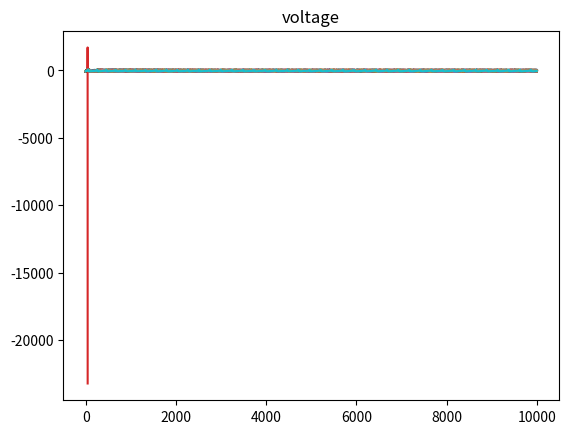

The matplotlib source for this figure:
import numpy as np
import matplotlib.pyplot as plt

#taken from this bad boi https://journals.physiology.org/doi/epdf/10.1152/jn.00641.2003
#they explicity set the membrane surface area which I should change to reflect morphology when I integrate with the Allen data
#the only thing they vary is the conductance, I geuss I could vary more but let's copy them first
#all voltages in mV, all times in ms
#currents should be in nA
#https://www.jneurosci.org/content/jneuro/18/7/2309.full.pdf
#aparently same model^ ?

def m_or_h_infin(V, top, bottom, Ca_adj = False, Ca = 1):
	mult = 1
	if Ca_adj:
		mult = Ca/(Ca + 3)
	denom = 1 + np.exp((V + top)/bottom)
	return mult/denom

def most_taus(V, numer, top, bottom, offset):
	denom = 1 + np.exp((V + top)/bottom)
	return offset + numer/denom

def double_exp_taus(V, numer, top_1, bottom_1, top_2, bottom_2, offset):
	denom = np.exp((V + top_1)/bottom_1) + np.exp((V + top_2)/bottom_2)
	return offset + numer/denom

def tau_h_Na(V):
	first_mult = 0.67/(1+np.exp((V + 62.9)/(-10)))
	second_mult = 1.5 + 1/(1 + np.exp((V + 34.9)/3.6))
	return first_mult*second_mult

def step_m_or_h(j, tau, infin):
	#j can be m or h, tau should be sef explanatory, infin is m or h infinity
	dj = time_step*(infin - j)/tau
	return dj

def step_Ca2(I_CaT, I_CaS, Ca2):
	#just realized they don't number their equations in this paper, weird
	dCa2 = time_step*(-14.96*(I_CaT + I_CaS) - Ca2 + 0.05)/200
	return dCa2

def current_contrib(A, V, E, g, m, p, h = 1):
	#hey some of the ions dont have h modeles in the table 1, gonna just assume constant 1 for those until i see otherwise
	I = A*g*(m**p)*h*(V-E)
	return I

def nernst(Ca2, Ca2_extra = 3):
	#that constant is currnty set for room temperature, maybe it should be something else like idk, body temperature?
	return 25.693*np.log(Ca2_extra/Ca2)

def m_h_stuff(all_params, V_membrane, Ca2, init_m_h = False):
	if init_m_h:
		#setting all the m values
		all_params[:, 0, 3] = m_or_h_infin(V_membrane, 25.5, -5.29)
		all_params[:, 1, 3] = m_or_h_infin(V_membrane, 27.1, -7.2)
		all_params[:, 2, 3] = m_or_h_infin(V_membrane, 33, -8.1)
		all_params[:, 3, 3] = m_or_h_infin(V_membrane, 27.2, -8.7)
		all_params[:, 4, 3] = m_or_h_infin(V_membrane, 28.3, -12.6, True, Ca2)
		all_params[:, 5, 3] = m_or_h_infin(V_membrane, 12.3, -11.8)
		all_params[:, 6, 3] = m_or_h_infin(V_membrane, 70, 6)
		all_params[:, 7, 3] = 1

		#and now all the h values
		all_params[:, 0, 4] = m_or_h_infin(V_membrane, 48.9, 5.18)
		all_params[:, 1, 4] = m_or_h_infin(V_membrane, 32.1, 5.5)
		all_params[:, 2, 4] = m_or_h_infin(V_membrane, 60, 6.2)
		all_params[:, 3, 4] = m_or_h_infin(V_membrane, 56.9, 4.9)
		all_params[:, 4, 4] = 1
		all_params[:, 5, 4] = 1
		all_params[:, 6, 4] = 1
		all_params[:, 7, 4] = 1

	#setting all the m_infinity values
	all_params[:, 0, 5] = m_or_h_infin(V_membrane, 25.5, -5.29)
	all_params[:, 1, 5] = m_or_h_infin(V_membrane, 27.1, -7.2)
	all_params[:, 2, 5] = m_or_h_infin(V_membrane, 33, -8.1)
	all_params[:, 3, 5] = m_or_h_infin(V_membrane, 27.2, -8.7)
	all_params[:, 4, 5] = m_or_h_infin(V_membrane, 28.3, -12.6, True, Ca2)
	all_params[:, 5, 5] = m_or_h_infin(V_membrane, 12.3, -11.8)
	all_params[:, 6, 5] = m_or_h_infin(V_membrane, 70, 6)
	all_params[:, 7, 5] = 1

	#and now all the h_infinity values
	all_params[:, 0, 6] = m_or_h_infin(V_membrane, 48.9, 5.18)
	all_params[:, 1, 6] = m_or_h_infin(V_membrane, 32.1, 5.5)
	all_params[:, 2, 6] = m_or_h_infin(V_membrane, 60, 6.2)
	all_params[:, 3, 6] = m_or_h_infin(V_membrane, 56.9, 4.9)
	all_params[:, 4, 6] = 1
	all_params[:, 5, 6] = 1
	all_params[:, 6, 6] = 1
	all_params[:, 7, 6] = 1

	#setting all the tau_m values
	all_params[:, 0, 7] = most_taus(V_membrane, -1.26, 120, -25, 1.32)
	all_params[:, 1, 7] = most_taus(V_membrane, -21.3, 68.1, -20.5, 21.7)
	all_params[:, 2, 7] = double_exp_taus(V_membrane, 7, 27, 10, 70, -13, 1.4)
	all_params[:, 3, 7] = most_taus(V_membrane, -10.4, 32.9, -15.2, 11.6)
	all_params[:, 4, 7] = most_taus(V_membrane, -75.1, 46, -22.7, 90.3)
	all_params[:, 5, 7] = most_taus(V_membrane, -6.4, 28.3, -19.2, 7.2)
	all_params[:, 6, 7] = most_taus(V_membrane, 1499, 42.2, -8.73, 272)
	all_params[:, 7, 7] = 1

	#and now all the ta_h values
	all_params[:, 0, 8] = tau_h_Na(V_membrane)
	all_params[:, 1, 8] = most_taus(V_membrane, -89.8, 55, -16.9, 105)
	all_params[:, 2, 8] = double_exp_taus(V_membrane, 150, 55, 9, 65, -16, 60)
	all_params[:, 3, 8] = most_taus(V_membrane, -29.2, 38.9, -26.5, 38.6)
	all_params[:, 4, 8] = 1
	all_params[:, 5, 8] = 1
	all_params[:, 6, 8] = 1
	all_params[:, 7, 8] = 1

	CaReverse = nernst(Ca2)
	all_params[:, 1, 1] = CaReverse[:] #hey if anything is wrong check here I'm highly skeptical
	all_params[:, 2, 1] = CaReverse[:] #hey if anything is wrong check here I'm highly skeptical

	return all_params

num_neurons = 500
A = 6.28E-4 #area in cm^2?
C = 6.28E-1 #capacitence in nF, something tells me they picked this to mostly cancel with area
time_step = 0.05
sim_length = 500
sim_steps = int(sim_length/time_step)

areas = np.random.normal(A, A/10, num_neurons)
caps = np.random.normal(C, C/10, num_neurons)

#conductance in mS/cm^2 ?
mult = 1000
Na_g = 200*mult
CaT_g = 12.5*mult
CaS_g = 10*mult
A_g = 50*mult
KCa_g = 25*mult
Kd_g = 125*mult
H_g = 0.5*mult
Leak_g = 0.5*mult

NaReverse = 50
KCaReverse = -80
KdReverse = -80
AReverse = -80
HReverse = -20
LeakReverse = -50

#volatile initialization
V_membrane = -50*np.ones(num_neurons)
Ca2 = 0.05*np.ones(num_neurons)
CaReverse = nernst(Ca2)*np.ones(num_neurons)
I_ext = 5*np.ones(num_neurons)

#I genuinely don't know if the time constants are meant to be constant, like yeah they should be but they are functions of V so like?
#I think they do change bc of top of page 3 but like 
#max conductance, reverse potential, p, m, h, m_infinity, h_infinity, tau_m, tau_h
all_params = np.zeros((num_neurons, 8, 9))
for n in range(num_neurons):
	all_params[n, :, 0] = [Na_g, CaT_g, CaS_g, A_g, KCa_g, Kd_g, H_g, Leak_g]*np.random.rand(8)
	all_params[n, :, 1] = [NaReverse, CaReverse[n], CaReverse[n], AReverse, KCaReverse, KdReverse, HReverse, LeakReverse] #hey if anything is wrong check here I'm highly skeptical
	all_params[n, :, 2] = [3, 3, 3, 3, 4, 4, 1, 1]
all_params = m_h_stuff(all_params, V_membrane, Ca2, init_m_h = True)

Vs = np.zeros((num_neurons, sim_steps))
Cas = np.zeros((num_neurons, sim_steps))
Cas_reverse = np.zeros((num_neurons, sim_steps))
current_names = ['leak', 'Na', 'CaT', 'CaS', 'A', 'KCa', 'Kd', 'H']
currents = np.zeros((num_neurons, 8, sim_steps))

for s in range(sim_steps):
	
	all_params = m_h_stuff(all_params, V_membrane, Ca2)
	
	
	for index in range(len(all_params[0])):
		if index < 4:
			all_params[:, index, 4] += time_step*(all_params[:, index, 6] - all_params[:, index, 4])/all_params[:, index, 8]
		all_params[:, index, 3] += time_step*(all_params[:, index, 5] - all_params[:, index, 3])/all_params[:, index, 7]
		
	current_sum = np.zeros((num_neurons, 8))
	for index in range(len(all_params[0])):
		current_sum[:, index] = (current_contrib(areas, V_membrane, all_params[:, index, 1], all_params[:, index, 0], all_params[:, index, 3], all_params[:, index, 2], all_params[:, index, 4]))
	
	dV = time_step*(-1*np.sum(current_sum, axis = 1) + I_ext)/C
	V_membrane += dV
	
	Ca2 += step_Ca2(current_sum[:, 1], current_sum[:, 2], Ca2)
	
	Vs[:, s] = V_membrane[:]
	Cas[:, s] = Ca2[:]
	#currents[:, s] = current_sum
	#Cas_reverse[s] = nernst(Ca2)
	#print(V_membrane, Ca2, dV, all_params[:, 3:5])

for n in range(num_neurons):
	plt.plot(Vs[n])
	plt.title('voltage')
	plt.show()
